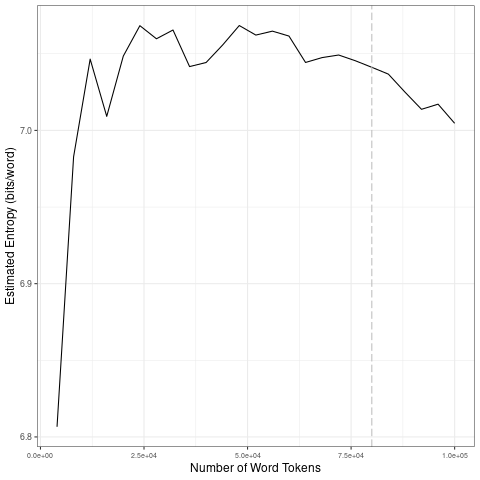

Source data for this figure (header and first rows):
file, entropy.Corpus.Size, entropy.Entropy, sd.Corpus.Size, sd.SD
data/covid-clean/2020_by_es/2020-10-06_t…, 4000, 6.807, 20000, 0.1
data/covid-clean/2020_by_es/2020-10-06_t…, 8000, 6.983, 40000, 0.01224
data/covid-clean/2020_by_es/2020-10-06_t…, 12000, 7.047, 60000, 0.004647
data/covid-clean/2020_by_es/2020-10-06_t…, 16000, 7.009, 80000, 0.003073
data/covid-clean/2020_by_es/2020-10-06_t…, 20000, 7.048, 1e+05, 0.01211
data/covid-clean/2020_by_es/2020-10-06_t…, 24000, 7.068, 20000, 0.1
data/covid-clean/2020_by_es/2020-10-06_t…, 28000, 7.06, 40000, 0.01224
data/covid-clean/2020_by_es/2020-10-06_t…, 32000, 7.065, 60000, 0.004647
data/covid-clean/2020_by_es/2020-10-06_t…, 36000, 7.042, 80000, 0.003073
data/covid-clean/2020_by_es/2020-10-06_t…, 40000, 7.044, 1e+05, 0.01211
data/covid-clean/2020_by_es/2020-10-06_t…, 44000, 7.056, 20000, 0.1
data/covid-clean/2020_by_es/2020-10-06_t…, 48000, 7.068, 40000, 0.01224
data/covid-clean/2020_by_es/2020-10-06_t…, 52000, 7.062, 60000, 0.004647
data/covid-clean/2020_by_es/2020-10-06_t…, 56000, 7.065, 80000, 0.003073
data/covid-clean/2020_by_es/2020-10-06_t…, 60000, 7.062, 1e+05, 0.01211
data/covid-clean/2020_by_es/2020-10-06_t…, 64000, 7.044, 20000, 0.1
data/covid-clean/2020_by_es/2020-10-06_t…, 68000, 7.047, 40000, 0.01224
data/covid-clean/2020_by_es/2020-10-06_t…, 72000, 7.049, 60000, 0.004647
data/covid-clean/2020_by_es/2020-10-06_t…, 76000, 7.045, 80000, 0.003073
data/covid-clean/2020_by_es/2020-10-06_t…, 80000, 7.041, 1e+05, 0.01211
data/covid-clean/2020_by_es/2020-10-06_t…, 84000, 7.037, 20000, 0.1
data/covid-clean/2020_by_es/2020-10-06_t…, 88000, 7.025, 40000, 0.01224
data/covid-clean/2020_by_es/2020-10-06_t…, 92000, 7.014, 60000, 0.004647
data/covid-clean/2020_by_es/2020-10-06_t…, 96000, 7.017, 80000, 0.003073
data/covid-clean/2020_by_es/2020-10-06_t…, 1e+05, 7.005, 1e+05, 0.01211
